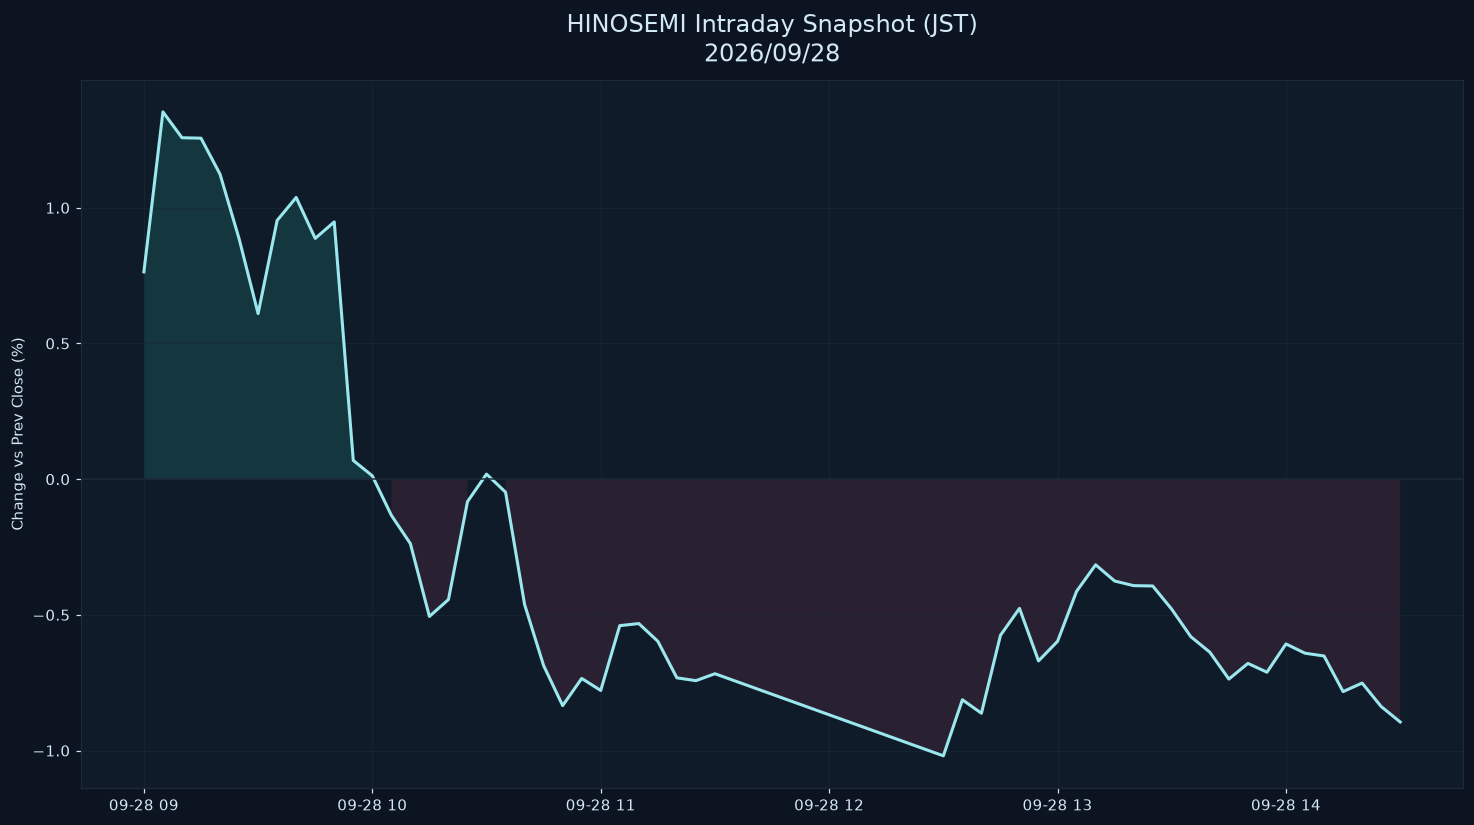

Data behind this chart, as committed beside it:
datetime_jst, pct
2026-09-28 09:00:00+09:00, 0.7639
2026-09-28 09:05:00+09:00, 1.353
2026-09-28 09:10:00+09:00, 1.258
2026-09-28 09:15:00+09:00, 1.256
2026-09-28 09:20:00+09:00, 1.124
2026-09-28 09:25:00+09:00, 0.8861
2026-09-28 09:30:00+09:00, 0.61
2026-09-28 09:35:00+09:00, 0.9534
2026-09-28 09:40:00+09:00, 1.038
2026-09-28 09:45:00+09:00, 0.8871
2026-09-28 09:50:00+09:00, 0.9479
2026-09-28 09:55:00+09:00, 0.06897
2026-09-28 10:00:00+09:00, 0.0124
2026-09-28 10:05:00+09:00, -0.1331
2026-09-28 10:10:00+09:00, -0.2375
2026-09-28 10:15:00+09:00, -0.5058
2026-09-28 10:20:00+09:00, -0.4436
2026-09-28 10:25:00+09:00, -0.08268
2026-09-28 10:30:00+09:00, 0.01859
2026-09-28 10:35:00+09:00, -0.04805
2026-09-28 10:40:00+09:00, -0.4617
2026-09-28 10:45:00+09:00, -0.687
2026-09-28 10:50:00+09:00, -0.8345
2026-09-28 10:55:00+09:00, -0.7342
2026-09-28 11:00:00+09:00, -0.7786
2026-09-28 11:05:00+09:00, -0.5397
2026-09-28 11:10:00+09:00, -0.5321
2026-09-28 11:15:00+09:00, -0.5974
2026-09-28 11:20:00+09:00, -0.732
2026-09-28 11:25:00+09:00, -0.7424
2026-09-28 11:30:00+09:00, -0.717
2026-09-28 12:30:00+09:00, -1.019
2026-09-28 12:35:00+09:00, -0.8129
2026-09-28 12:40:00+09:00, -0.8625
2026-09-28 12:45:00+09:00, -0.5754
2026-09-28 12:50:00+09:00, -0.4762
2026-09-28 12:55:00+09:00, -0.6696
2026-09-28 13:00:00+09:00, -0.5975
2026-09-28 13:05:00+09:00, -0.4132
2026-09-28 13:10:00+09:00, -0.3156
2026-09-28 13:15:00+09:00, -0.3754
2026-09-28 13:20:00+09:00, -0.3924
2026-09-28 13:25:00+09:00, -0.3936
2026-09-28 13:30:00+09:00, -0.4794
2026-09-28 13:35:00+09:00, -0.5803
2026-09-28 13:40:00+09:00, -0.6377
2026-09-28 13:45:00+09:00, -0.7366
2026-09-28 13:50:00+09:00, -0.6789
2026-09-28 13:55:00+09:00, -0.7113
2026-09-28 14:00:00+09:00, -0.6071
2026-09-28 14:05:00+09:00, -0.6413
2026-09-28 14:10:00+09:00, -0.6515
2026-09-28 14:15:00+09:00, -0.7828
2026-09-28 14:20:00+09:00, -0.7513
2026-09-28 14:25:00+09:00, -0.8376
2026-09-28 14:30:00+09:00, -0.8947
